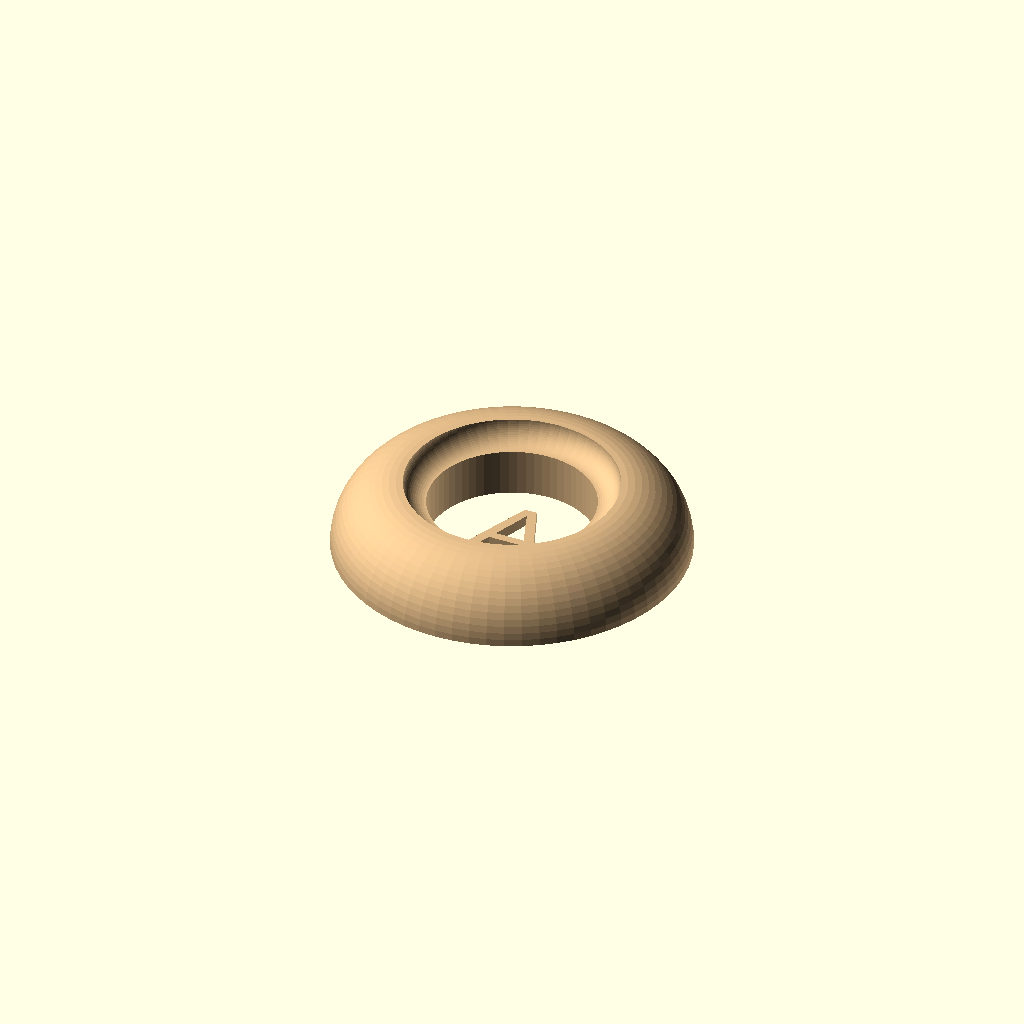
Cell 1 — every parameter at its default value.
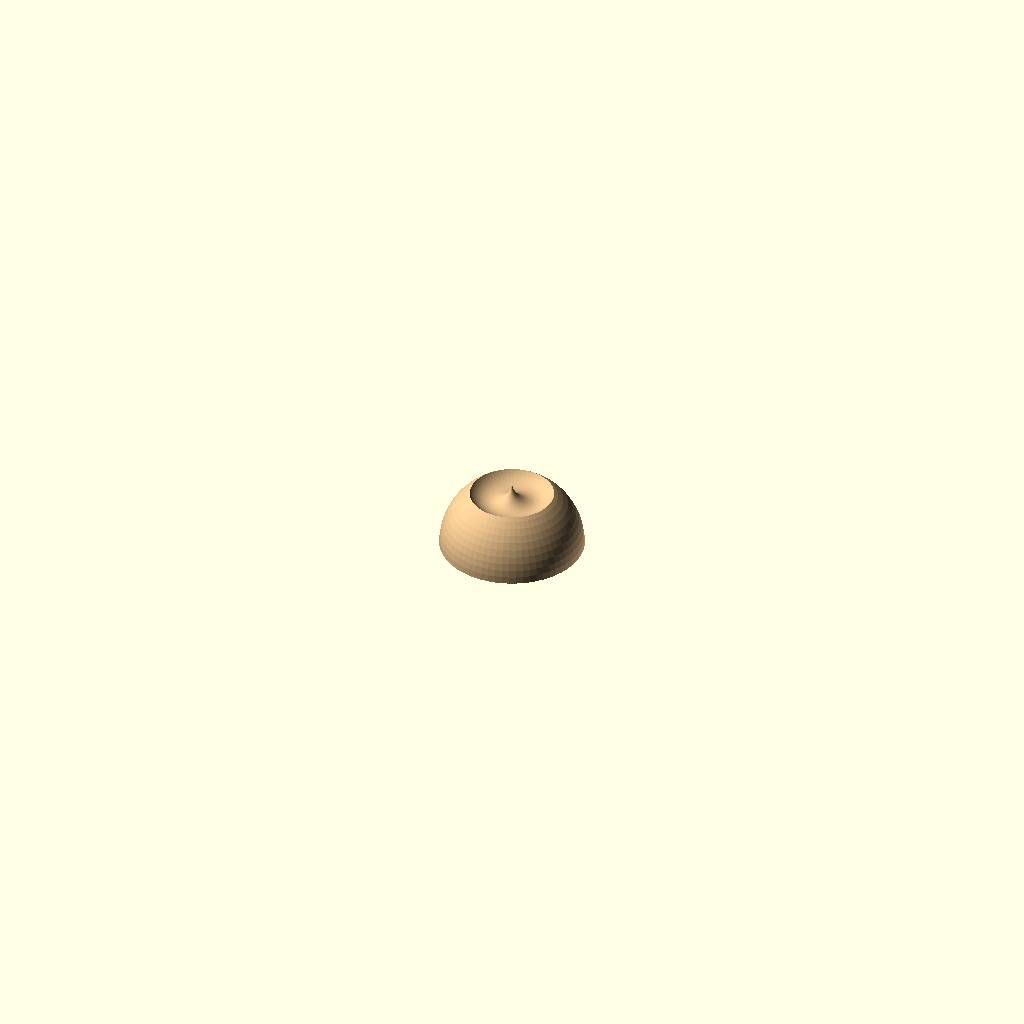
Cell 2: the same model with BUTTON_STRAIGHT = 0.
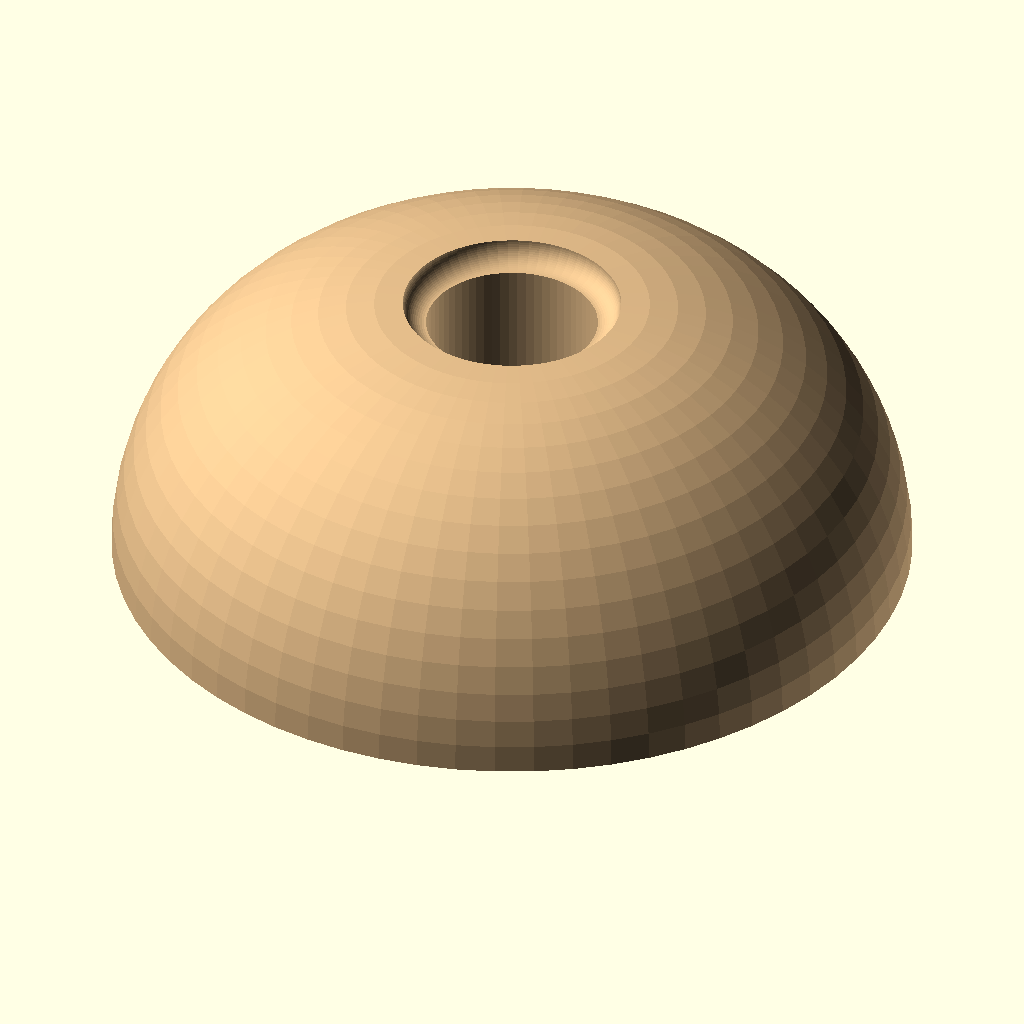
Cell 3: BUTTON_ROUNDED = 100 (everything else at default).
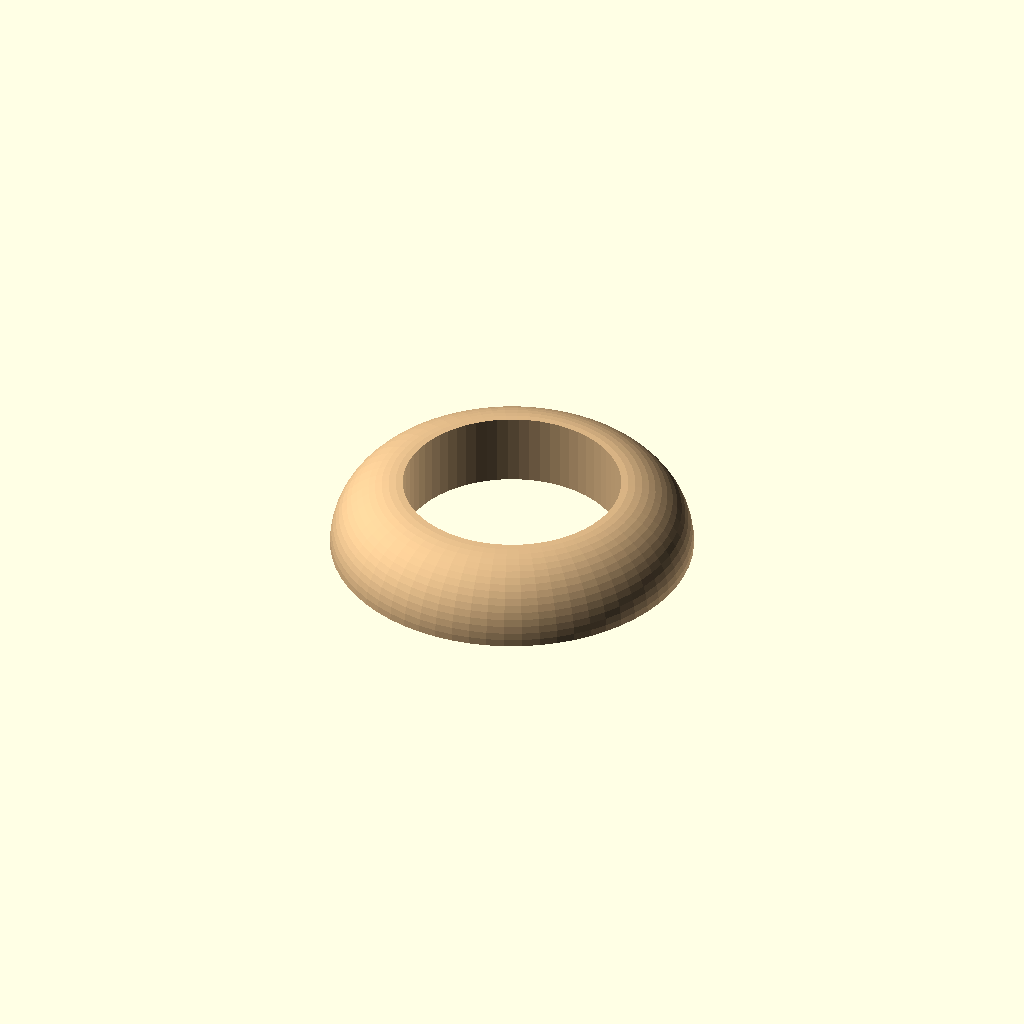
Cell 4: the same model with BADGE_ROUNDED = 0.
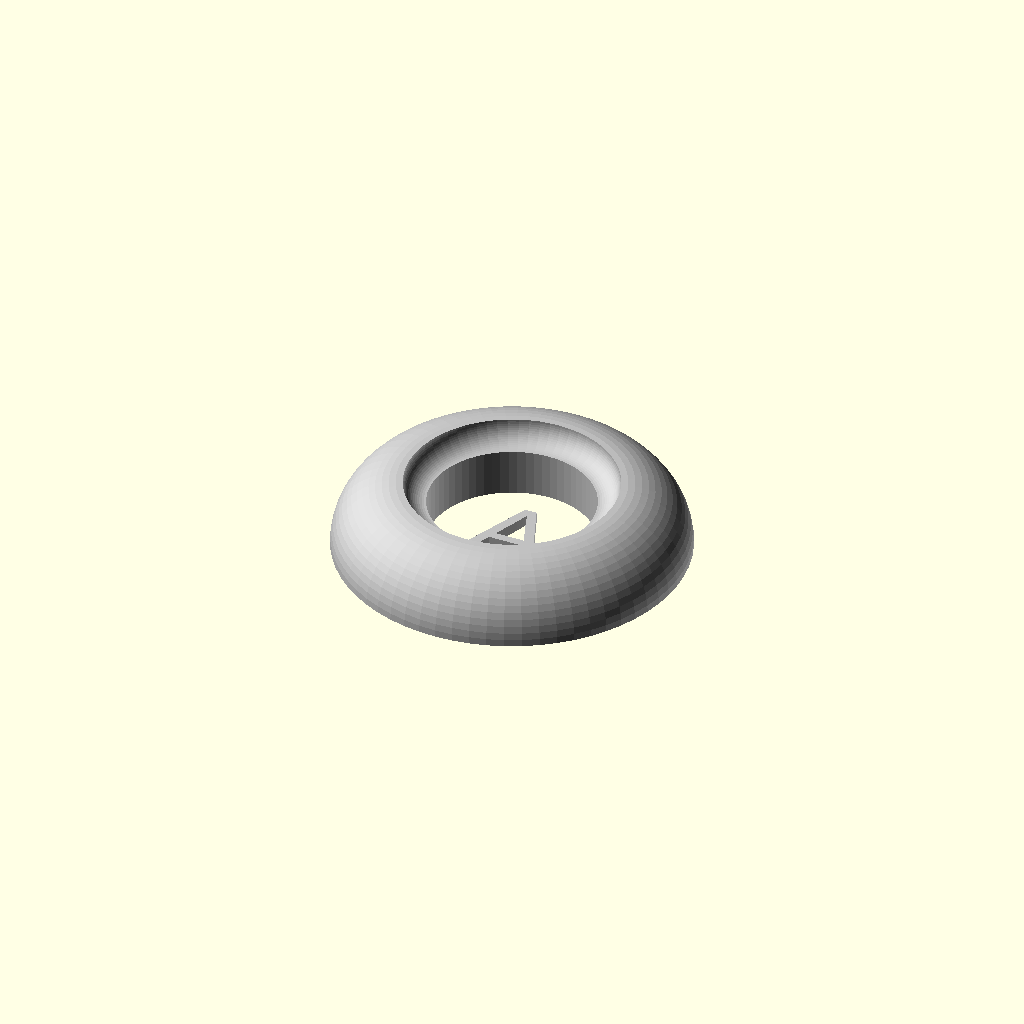
Cell 5: the same model with COLOR_SCHEME = 2.
All cells are drawn from one camera (rotation 55°, 0°, 25°, orthographic, colour scheme Cornfield), so only the parameter changes between them.
The OpenSCAD source (inputs/thingiverse/files/thing-885202/button-v6.scad):
//----G-L-O-B-A-L-E-N---------------------------------

VIEW                            =  3;    // [3:Non-Conductive (Button & Letter),0:Non-Conductive (Button), 1: Conductive (Badge),2:Letter,4:Preview]
COLOR_SCHEME                    =  1;    // [0:Khaki, 1:Wood, 2:Silver]

// in [mm]
BUTTON_STRAIGHT                 = 75;    // [0:100]
// in [mm]
BUTTON_ROUNDED                  = 25;    // [0:100]
// in [mm]
BADGE_ROUNDED                   =  8;     // [0:10]
LETTER                          = "A";   // TEXT

RESOLUTION                      = 64;    // [8,16,32,64,128,256]
// in [mm]
TOLERANCE_DIAMETER              =  0.3;  // [0.0, 0.1, 0.2, 0.3, 0.4, 0.5]
// in [mm]
LAYER_HEIGHT                    =  0.2;  // [0.0, 0.1, 0.2, 0.3, 0.4, 0.5]

//----------------------------------------------------
innen_gerade_radius            = BUTTON_STRAIGHT/2;
button_komplett                = BUTTON_STRAIGHT/2 + BUTTON_ROUNDED;
button_hoehe                   = BUTTON_ROUNDED;
$fn                            = RESOLUTION;
//----------------------------------------------------


ansicht(VIEW, COLOR_SCHEME);


module ansicht(VIEW_i, c_scheme) {
    COLOR_SCHEME_NAME                   = [["Khaki", "Grey"],["BurlyWood", "Grey"],["Silver", "Black"]];
    COLOR_NON_CONDUCTIVE           = COLOR_SCHEME_NAME[c_scheme][0];
    COLOR_CONDUCTIVE               = COLOR_SCHEME_NAME[c_scheme][1];
    
    if(VIEW_i == 0) {
        color(COLOR_NON_CONDUCTIVE)
        button_aussen();
    }
    
    if(VIEW_i == 1) {
        color(COLOR_CONDUCTIVE)
        rotate( [         0,
                        180, 
                          0 ] )
        translate( [      0,
                          0,
                          BADGE_ROUNDED*-1 ] )
        button_innen_wText(LETTER, TOLERANCE_DIAMETER);
    }
    
    if(VIEW_i == 2) {
        color(COLOR_NON_CONDUCTIVE)
        button_innen_textSingle(LETTER, 0, BADGE_ROUNDED/2 - LAYER_HEIGHT);
    }
    
    if(VIEW_i == 3) {
        color(COLOR_NON_CONDUCTIVE)
        button_aussen();
        
        color(COLOR_NON_CONDUCTIVE)
        button_innen_textSingle(LETTER, 0, BADGE_ROUNDED/2 - LAYER_HEIGHT);
    }
       
    if(VIEW_i == 4) {
        button_ansicht(COLOR_NON_CONDUCTIVE, COLOR_CONDUCTIVE);
    }
}

module button_ansicht(c_nCond, c_Cond) {

color(c_nCond)    
button_aussen();

color(c_Cond)
translate( [    0,
                0,
                button_hoehe-BADGE_ROUNDED ] )
button_innen_wText(LETTER, TOLERANCE_DIAMETER); 

    
color(c_nCond)
translate( [    0,
                0,
                button_hoehe - (BADGE_ROUNDED/2)- LAYER_HEIGHT] )
button_innen_textSingle(LETTER, 0, BADGE_ROUNDED/2 - LAYER_HEIGHT); 
    
    
   
}


module button_innen_textSingle(text, typo_offset_x, typo_hoehe) {
    
linear_extrude(         height     = typo_hoehe ) {
        offset(         r          = typo_offset_x)    {
            text(       str(text), 
                        size       = innen_gerade_radius-BADGE_ROUNDED,
                        valign     = "center",
                        halign     = "center" );
        }
    }  
}


module button_innen_wText(text, typo_offset_x) {
    difference() {
        translate( [    0,
                        0,
                        BADGE_ROUNDED ] )
        rotate( [       0,
                        180,
                        0 ] )
        button_innen();
        
        translate( [    0,
                        0,
                        BADGE_ROUNDED/2 ] )       
        button_innen_textSingle(LETTER, typo_offset_x, BADGE_ROUNDED/2+1);
    }  
}


module button_innen() {
    
button_gefuellt(       BADGE_ROUNDED - TOLERANCE_DIAMETER/2,
                       innen_gerade_radius-BADGE_ROUNDED, 
                       RESOLUTION , 
                       RESOLUTION  );    
}


module button_aussen() {
    difference() {
      button_gefuellt(  BUTTON_ROUNDED,
                        innen_gerade_radius, 
                        RESOLUTION , 
                        RESOLUTION  );  
      badge_negativ2();      
    }
}



module badge_negativ() {

    union() {
        union() {
            translate( [            0,
                                    0,
                                    button_hoehe ] )
            rotate( [               180,
                                    0,
                                    0 ] )
            button_gefuellt(        BADGE_ROUNDED,
                                    innen_gerade_radius-BADGE_ROUNDED, 
                                    RESOLUTION , 
                                    RESOLUTION  );    
            
            translate( [            0,
                                    0,
                                   -1 ] )
            cylinder(         r =   innen_gerade_radius-BADGE_ROUNDED,
                              h =   button_hoehe - BADGE_ROUNDED+2 );  
            }
    }
        translate( [            0,
                                0,
                                button_hoehe ] )
        cylinder(         r =   innen_gerade_radius,
                          h =   button_hoehe - BADGE_ROUNDED ); 
}

module badge_negativ2() {
    
rotate(     [   0,
              180,    
               -1  ] )
rotate_extrude() {   
    translate( [ innen_gerade_radius-BADGE_ROUNDED,
                 BADGE_ROUNDED*-1 ])
    rotate( [    180,
                 0,
                 270 ] ) 
    union() {
        union() {
            translate( [    BADGE_ROUNDED*-1-1,
                            0 ] )
            square( [       button_hoehe+1,
                            innen_gerade_radius-BADGE_ROUNDED ] );
            
            translate( [    button_hoehe - BADGE_ROUNDED, 
                            BADGE_ROUNDED*-1  ] )
            square( [       button_hoehe - BADGE_ROUNDED+1 ,
                            innen_gerade_radius] );
        }            
    translate( [    button_hoehe - BADGE_ROUNDED, 
                    0 ] )
    circle(         r = BADGE_ROUNDED );
    }
    }
}

module button_gefuellt(radius_x, translate_y, circle_RESOLUTION, rotate_RESOLUTION) {
    rotate_extrude( convexity = 10,
                    $fn       = rotate_RESOLUTION ) {

kreis_translate(    radius_x, 
                    translate_y, 
                    circle_RESOLUTION );
    }   
}


module kreis_translate(radius_x, translate_y, circle_RESOLUTION) {
    
rotate([     180,
               0, 
             270 ] )
translate([   radius_x+(radius_x*-1),
               0,
               0 ] )
    union() {
        translate ( [
                        radius_x*-1,
                        translate_y*-1,
                        0 ] )
        
        square( [   radius_x,
                    translate_y ] );
                    
        
        translate( [
                        0,
                      translate_y*-1,
                        0 ] )
                        
        kreis_ausschnitt(radius_x, circle_RESOLUTION);
        }
}


module kreis_ausschnitt(radius, RESOLUTION) {

AUSSENFLAECHE_RADIUS = radius;
CIRCLE_RESOLUTION    = RESOLUTION;

difference() {
difference() {
    circle(         r   =  AUSSENFLAECHE_RADIUS,
                    $fn =  CIRCLE_RESOLUTION );
   
    translate( [ 
                   (AUSSENFLAECHE_RADIUS+2)*-1,
                   0 ] )
    square( [      (AUSSENFLAECHE_RADIUS+2)*2,
                   (AUSSENFLAECHE_RADIUS+2)*2 ] ) ;
}

    translate( [   0,
                   (AUSSENFLAECHE_RADIUS+2)*-1 ] )
    square( [      (AUSSENFLAECHE_RADIUS+2)*2,
                   (AUSSENFLAECHE_RADIUS+2)*2 ] ) ;
    }
}
Parameter table extracted from the source (name, type, default, range or options):
VIEW: number, default 3, options 3, 0, 1, 2, 4
COLOR_SCHEME: number, default 1, options 0, 1, 2
BUTTON_STRAIGHT: number, default 75, range 0 to 100
BUTTON_ROUNDED: number, default 25, range 0 to 100
BADGE_ROUNDED: number, default 8, range 0 to 10
LETTER: string, default "A"
RESOLUTION: number, default 64, options 8, 16, 32, 64, 128, 256
TOLERANCE_DIAMETER: number, default 0.3, options 0, 0.1, 0.2, 0.3, 0.4, 0.5
LAYER_HEIGHT: number, default 0.2, options 0, 0.1, 0.2, 0.3, 0.4, 0.5
